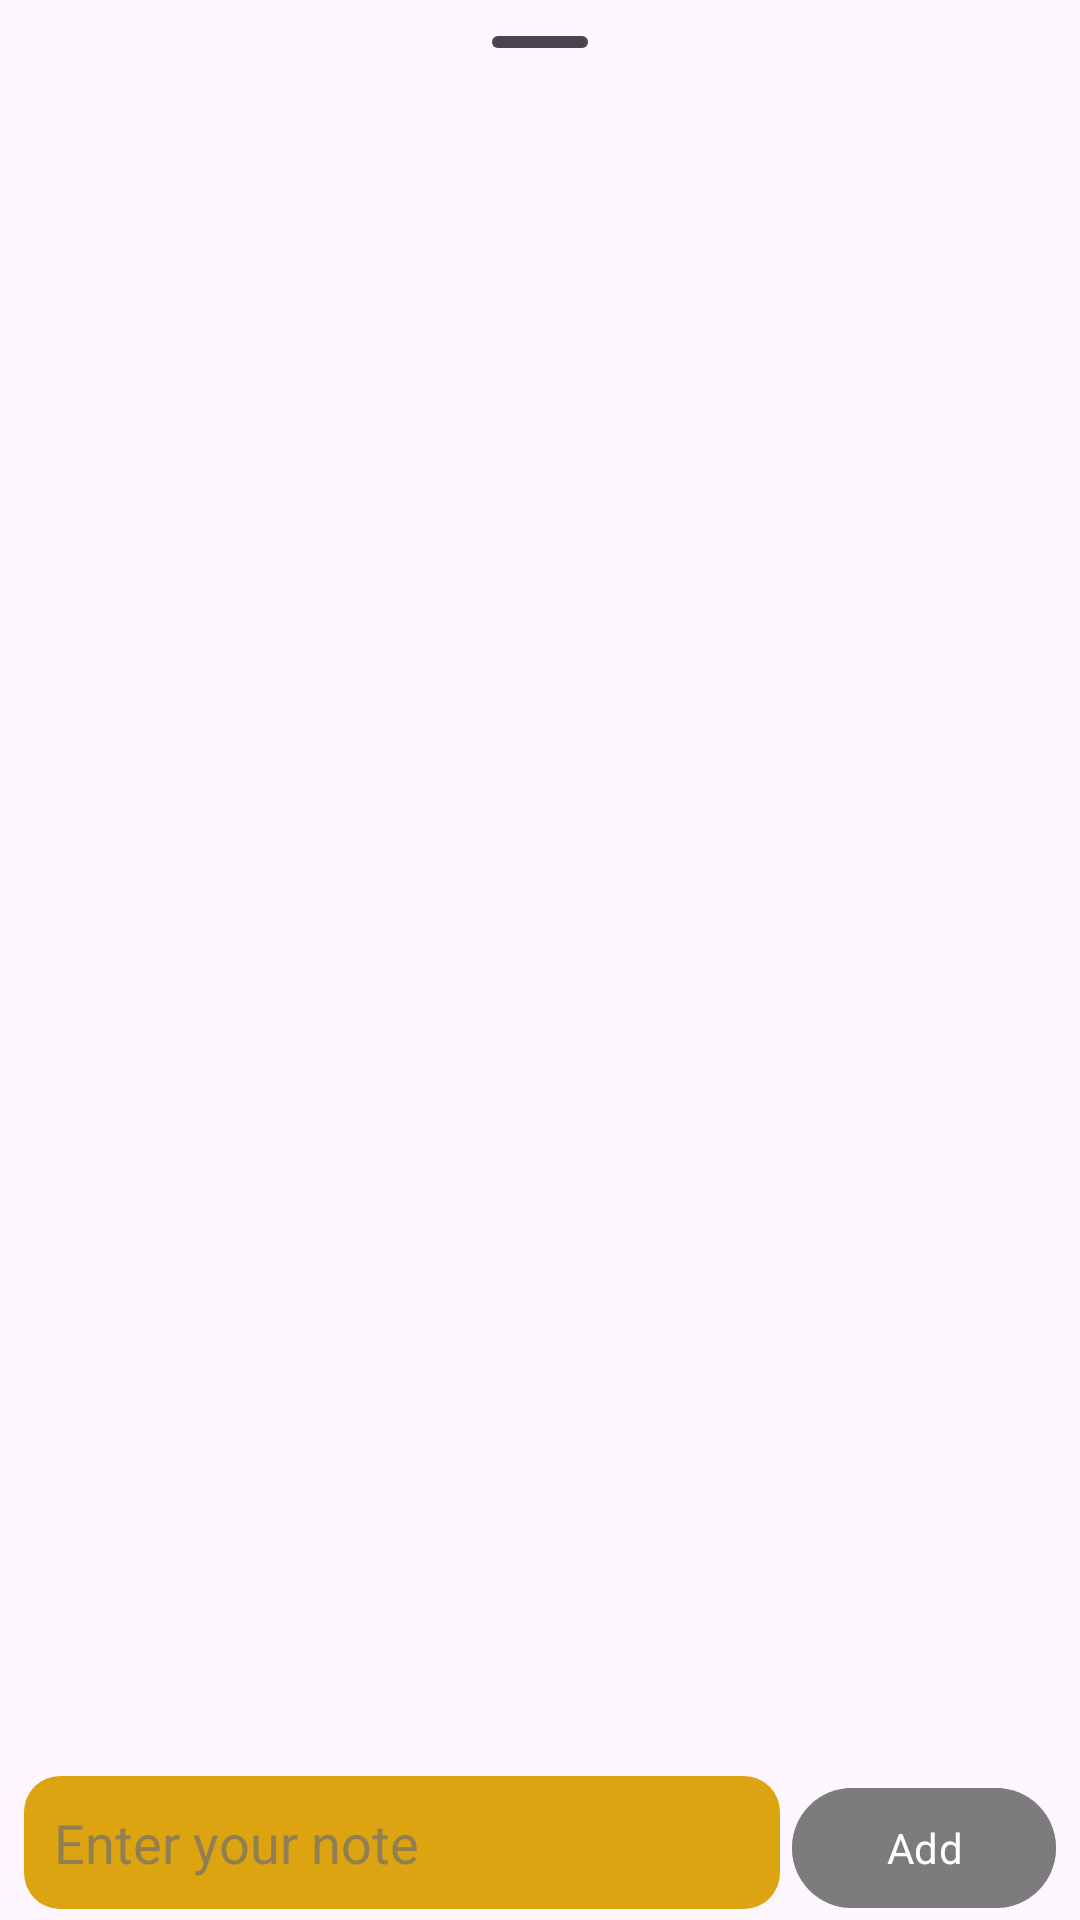

Write the Android layout XML for this screen, with the resource values it uses.
<!-- AndroidManifest.xml: application theme Theme.SnapPDF -->
<!-- res/layout/fragment_notes.xml -->
<?xml version="1.0" encoding="utf-8"?>
<LinearLayout xmlns:android="http://schemas.android.com/apk/res/android"
    xmlns:app="http://schemas.android.com/apk/res-auto"
    xmlns:tools="http://schemas.android.com/tools"
    android:layout_width="match_parent"
    android:layout_height="match_parent"
    android:orientation="vertical"
    tools:context=".Fragments.NotesFragment">

    <com.google.android.material.bottomsheet.BottomSheetDragHandleView
        android:layout_width="match_parent"
        android:layout_height="wrap_content" />

    <androidx.recyclerview.widget.RecyclerView
        android:id="@+id/mNotesRv"
        android:layout_width="match_parent"
        android:layout_height="wrap_content"
        android:layout_weight="1"
        android:paddingBottom="80dp"
        android:clipToPadding="false"
        app:layoutManager="androidx.recyclerview.widget.LinearLayoutManager"
        tools:listitem="@layout/item_notes" />

    <LinearLayout
        android:layout_width="match_parent"
        android:layout_height="wrap_content"
        android:paddingHorizontal="8dp">

        <EditText
            android:id="@+id/edtNote"
            android:layout_width="match_parent"
            android:layout_height="wrap_content"
            android:layout_marginEnd="4dp"
            android:layout_weight="1"
            android:inputType="textCapSentences"
            android:background="@drawable/edt_bg"
            android:hint="Enter your note"
            android:padding="10dp"
            android:textColor="@color/white"
            android:textColorHint="@color/shimmer_bg" />

        <com.google.android.material.button.MaterialButton
            android:id="@+id/btnAddNote"
            android:layout_width="wrap_content"
            android:layout_height="wrap_content"
            android:backgroundTint="@color/shimmer_bg"
            android:text="Add" />

    </LinearLayout>

</LinearLayout>
<!-- resources referenced by this layout -->
<resources>
  <color name="shimmer_bg">#B2707070</color>
  <color name="white">#FFFFFFFF</color>
  <!-- drawable edt_bg (drawable) -->
  <?xml version="1.0" encoding="utf-8"?>
  <shape xmlns:android="http://schemas.android.com/apk/res/android">
  
      <solid android:color="@color/yellow" />
  
      <corners android:radius="12dp" />
  
  </shape>
  <style name="Theme.SnapPDF" parent="Base.Theme.SnapPDF" />
  <color name="yellow">#DDA411</color>
  <style name="Base.Theme.SnapPDF" parent="Theme.Material3.DayNight.NoActionBar">
          
           <item name="colorPrimary">@color/purple_500</item>
           <item name="colorPrimaryDark">@color/purple_700</item>
  
          <item name="fontFamily">@font/roboto</item>
  
      </style>
  <color name="purple_500">#E96479</color>
  <color name="purple_700">#BA4F60</color>
</resources>
